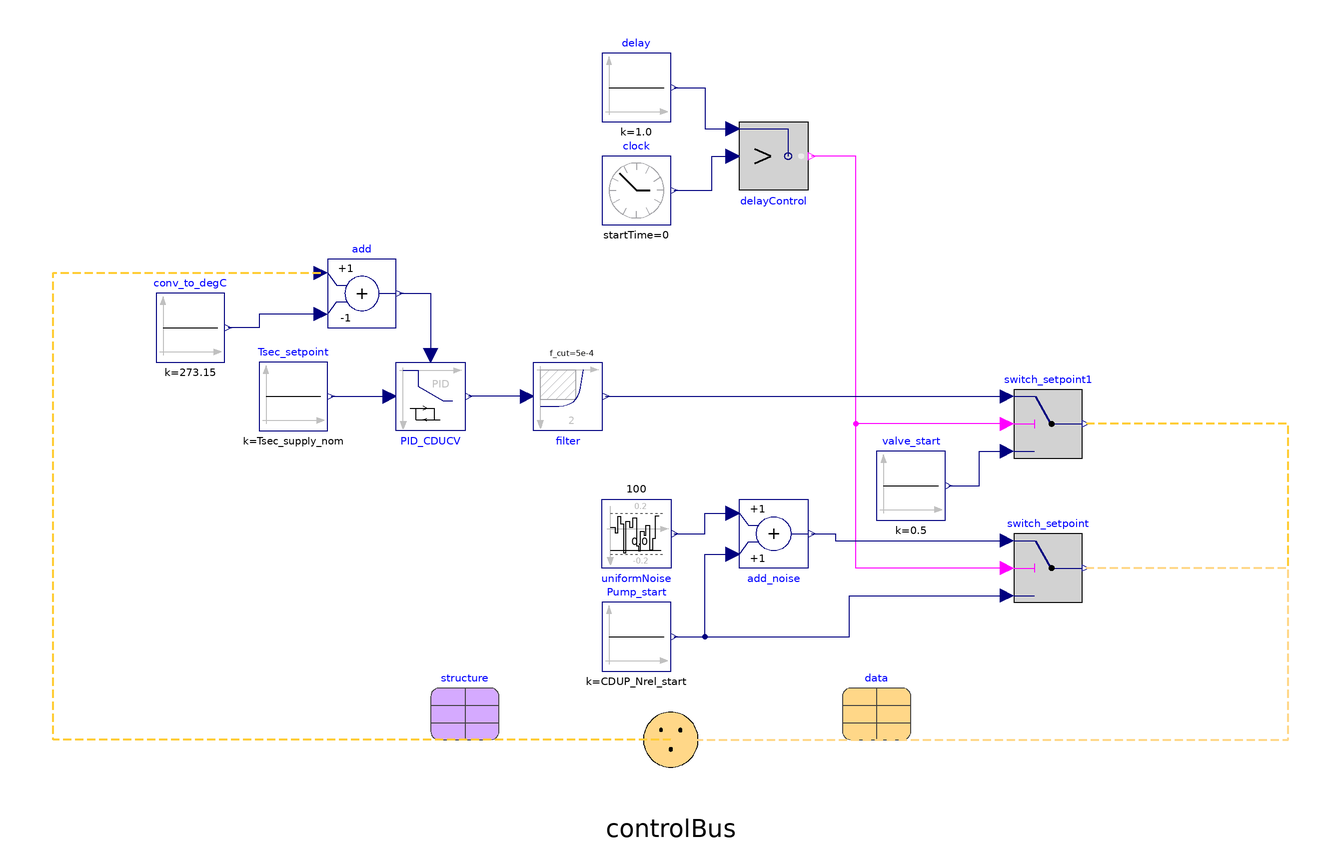

Above is the diagram view of the following Modelica model: its components placed by their Placement annotations and its connect equations drawn as lines.

model CS_FixedPumpAndValveControl
  extends BaseClasses.PartialControls(redeclare Data.v0 data);

  // OLCF-5 SOOs 221116 : SEQUENCES OF OPERATIONS FOR OLCF-5 MECHANICAL SYSTEMS,
  // JOHNSON CONTROLS (s1)
  // Two CDUPs are always set to be operational
  // The CDUPs are staged up when the operational pump speeds touch Nrel_max
  // and staged down when the operational pump speeds touch Nrel_min.
  // The PID controller for the pump speeds is controlled by the dP setpoint.
  // The setpoint is fixed at 27.5 psi.
  // The primary flow control valve is controlled by the sec. temp. setpoint of
  // 28.0 deg C.
  import
    TRANSFORM.Units.Conversions.Functions.Temperature_K.from_degC;
  parameter Real dp_nom=27.5;
  parameter Real Tsec_supply_nom=28.0;
  //deg. C
  parameter Real CDUP_Nrel_min=52.0;
  parameter Real CDUP_Nrel_max=75.0;
  parameter Real CDUP_Nrel_start=64.0;
  parameter Real CDU_CV_min=0.05;
  parameter Real CDU_CV_max=1.0;
  parameter Real CDU_CV_start=0.5;
  // Control System tuning parameters
  parameter Real gain_CDUP=0.1;
  parameter Real Ti_CDUP=100.0;
  // s
  parameter Real Td_CDUP=30.0;
  // s
  //
  parameter Real gain_CV=-0.9;
  parameter Real Ti_CV=35.0;
  // s
  parameter Real Td_CV=9.0;
  // s
  parameter Real db_CV=0.3;
  //deg. C
  parameter Real dbr_CV=0.1;

  Modelica.Blocks.Sources.Constant Tsec_setpoint(k=
        Tsec_supply_nom) annotation (Placement(transformation(
          extent={{-120,-10},{-100,10}})));
  ORNLSupercomputing.Components.SubComponents.Controls.LimPID_Deadband_dbr
    PID_CDUCV(
    controllerType=Modelica.Blocks.Types.SimpleController.PID,
    k=gain_CV,
    Ti=Ti_CV,
    Td=Td_CV,
    yMax=CDU_CV_max,
    yMin=CDU_CV_min,
    initType=Modelica.Blocks.Types.Init.InitialOutput,
    y_start=CDU_CV_start,
    deadband=db_CV,
    deadbandRatio=dbr_CV) annotation (Placement(transformation(
          extent={{-80,10},{-60,-10}})));

  Modelica.Blocks.Sources.Constant delay(k=1.0) annotation (
      Placement(transformation(extent={{-20,80},{0,100}})));
  Modelica.Blocks.Sources.ContinuousClock clock(offset=0,
      startTime=0) annotation (Placement(transformation(
          extent={{-20,50},{0,70}})));
  Modelica.Blocks.Logical.Greater delayControl annotation (
      Placement(transformation(extent={{20,80},{40,60}})));
  Modelica.Blocks.Logical.Switch switch_setpoint annotation (
      Placement(transformation(extent={{100,-60},{120,-40}})));
  Modelica.Blocks.Sources.Constant Pump_start(k=
        CDUP_Nrel_start) annotation (Placement(transformation(
          extent={{-20,-80},{0,-60}})));
  Modelica.Blocks.Logical.Switch switch_setpoint1 annotation (
     Placement(transformation(extent={{100,-18},{120,2}})));
  Modelica.Blocks.Sources.Constant valve_start(k=0.5)
    annotation (Placement(transformation(extent={{60,-36},{80,-16}})));
  Modelica.Blocks.Math.Add add(k2=-1) annotation (Placement(
        transformation(extent={{-100,20},{-80,40}})));
  Modelica.Blocks.Sources.Constant conv_to_degC(k=273.15)
    annotation (Placement(transformation(extent={{-150,10},{-130,30}})));
  Modelica.Blocks.Continuous.Filter filter(filterType=
        Modelica.Blocks.Types.FilterType.LowPass, f_cut=5e-4)
    annotation (Placement(transformation(extent={{-40,10},{-20,-10}})));
  Modelica.Blocks.Noise.UniformNoise uniformNoise(
    samplePeriod=100,
    y_min=0.2,
    y_max=-0.2)
             annotation (Placement(transformation(extent={{-20,-30},{0,-50}})));
  Modelica.Blocks.Math.Add add_noise
    annotation (Placement(transformation(extent={{20,-30},{40,-50}})));
equation
  connect(Tsec_setpoint.y, PID_CDUCV.u_s) annotation (Line(
        points={{-99,0},{-82,0}},    color={0,0,127}));
  connect(clock.y, delayControl.u1) annotation (Line(points={{1,60},{12,60},{12,
          70},{18,70}},                          color={0,0,127}));
  connect(delay.y, delayControl.u2) annotation (Line(points={{1,90},{10,90},{10,
          78},{18,78}},        color={0,0,127}));
  connect(Pump_start.y, switch_setpoint.u3) annotation (Line(
        points={{1,-70},{52,-70},{52,-58},{98,-58}},    color
        ={0,0,127}));
  connect(switch_setpoint.u2, delayControl.y) annotation (
      Line(points={{98,-50},{54,-50},{54,70},{41,70}},  color
        ={255,0,255}));
  connect(switch_setpoint1.u2, delayControl.y) annotation (
      Line(points={{98,-8},{54,-8},{54,70},{41,70}},
        color={255,0,255}));
  connect(valve_start.y, switch_setpoint1.u3) annotation (
      Line(points={{81,-26},{90,-26},{90,-16},{98,-16}},
        color={0,0,127}));
  connect(add.u2, conv_to_degC.y) annotation (Line(points={{-102,24},{-120,24},
          {-120,20},{-129,20}},           color={0,0,127}));
  connect(add.y, PID_CDUCV.u_m) annotation (Line(points={{-79,30},{-70,30},{-70,
          12}},                 color={0,0,127}));
  connect(filter.u, PID_CDUCV.y) annotation (Line(points={{-42,0},{-59,0}},
                        color={0,0,127}));
  connect(filter.y, switch_setpoint1.u1) annotation (Line(
        points={{-19,0},{98,0}},
        color={0,0,127}));

  connect(controlBus.T_CabSup, add.u1) annotation (Line(
      points={{0,-100},{-180,-100},{-180,36},{-102,36}},
      color={255,204,51},
      pattern=LinePattern.Dash,
      thickness=0.5));
  connect(controlBus.opening_CDUOut, switch_setpoint1.y)
    annotation (Line(
      points={{0,-100},{180,-100},{180,-8},{121,-8}},
      color={255,204,51},
      pattern=LinePattern.Dash,
      thickness=0.5));

  connect(controlBus.CDUP_Nrel, switch_setpoint.y) annotation (Line(
      points={{0,-100},{180,-100},{180,-50},{121,-50}},
      color={255,215,136},
      pattern=LinePattern.Dash,
      thickness=0.5));
  connect(uniformNoise.y, add_noise.u2) annotation (Line(points={{1,-40},{10,
          -40},{10,-34},{18,-34}},        color={0,0,127}));
  connect(add_noise.y, switch_setpoint.u1) annotation (Line(points={{41,-40},{
          48,-40},{48,-42},{98,-42}},             color={0,0,127}));
  connect(Pump_start.y, add_noise.u1) annotation (Line(points={{1,-70},{10,-70},
          {10,-46},{18,-46}},            color={0,0,127}));
end CS_FixedPumpAndValveControl;